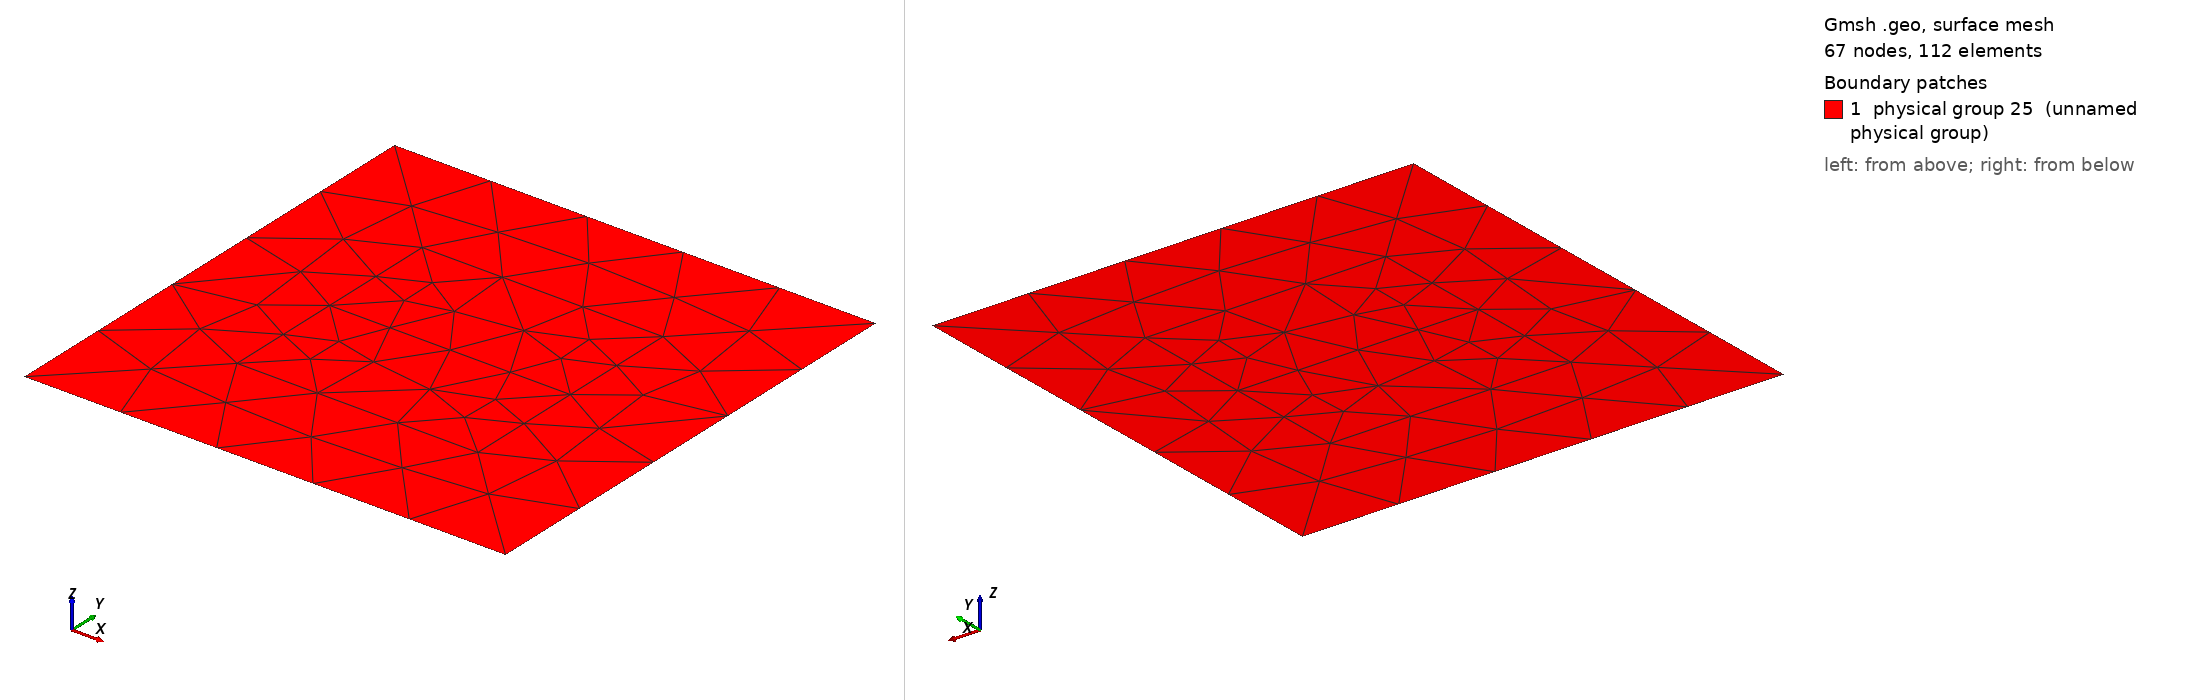

Gmsh geometry script, surface-meshed: 67 nodes, 112 surface elements. Boundary patches (legend numbers): 1 physical group 25 (unnamed physical group). Left view from above one corner, right view from below the opposite corner. Legend entries are the model's physical surfaces. The drawing asked Gmsh for element sizes between 1% and 20% of the model's largest extent; the script's own settings can give other sizes.

=== LitologyEdwardsVersionTwo.geo (drawn) ===
cl1 = 1;
Point(1) = {0, 0, 0, 1};
Point(2) = {1, 0, 0, 1};
Point(3) = {1, 1, 0, 1};
Point(4) = {0, 1, 0, 1};
Point(5) = {0.75, 0.25, 0, 1};
Point(6) = {0.75, 0.5, 0, 1};
Point(7) = {0.75, 0.75, 0, 1};
Point(8) = {0.25, 0.75, 0, 1};
Point(9) = {0.25, 0.5, 0, 1};
Point(10) = {0.25, 0.25, 0, 1};
Point(11) = {0.5, 0.5, 0, 1};
Line(2) = {1, 2};
Line(3) = {2, 3};
Line(4) = {3, 4};
Line(5) = {4, 1};
Line(6) = {10, 5};
Line(7) = {5, 6};
Line(8) = {6, 7};
Line(9) = {7, 8};
Line(10) = {8, 9};
Line(11) = {9, 10};
Line(12) = {6, 11};
Line(13) = {11, 9};
Line Loop(16) = {2, 3, 4, 5, -7, -6, -11, -10, -9, -8};
Plane Surface(16) = {16};
Line Loop(18) = {6, 7, 12, 13, 11};
Plane Surface(18) = {18};
Line Loop(20) = {12, 13, -10, -9, -8};
Plane Surface(20) = {20};
Physical Point(21) = {1, 2, 3, 4};
Physical Point(22) = {5, 6, 7, 8, 9, 10, 11};
Physical Line(23) = {2, 3, 4, 5};
Physical Line(24) = {6, 7, 8, 9, 10, 11, 12, 13};
Physical Surface(25) = {16, 18, 20};
